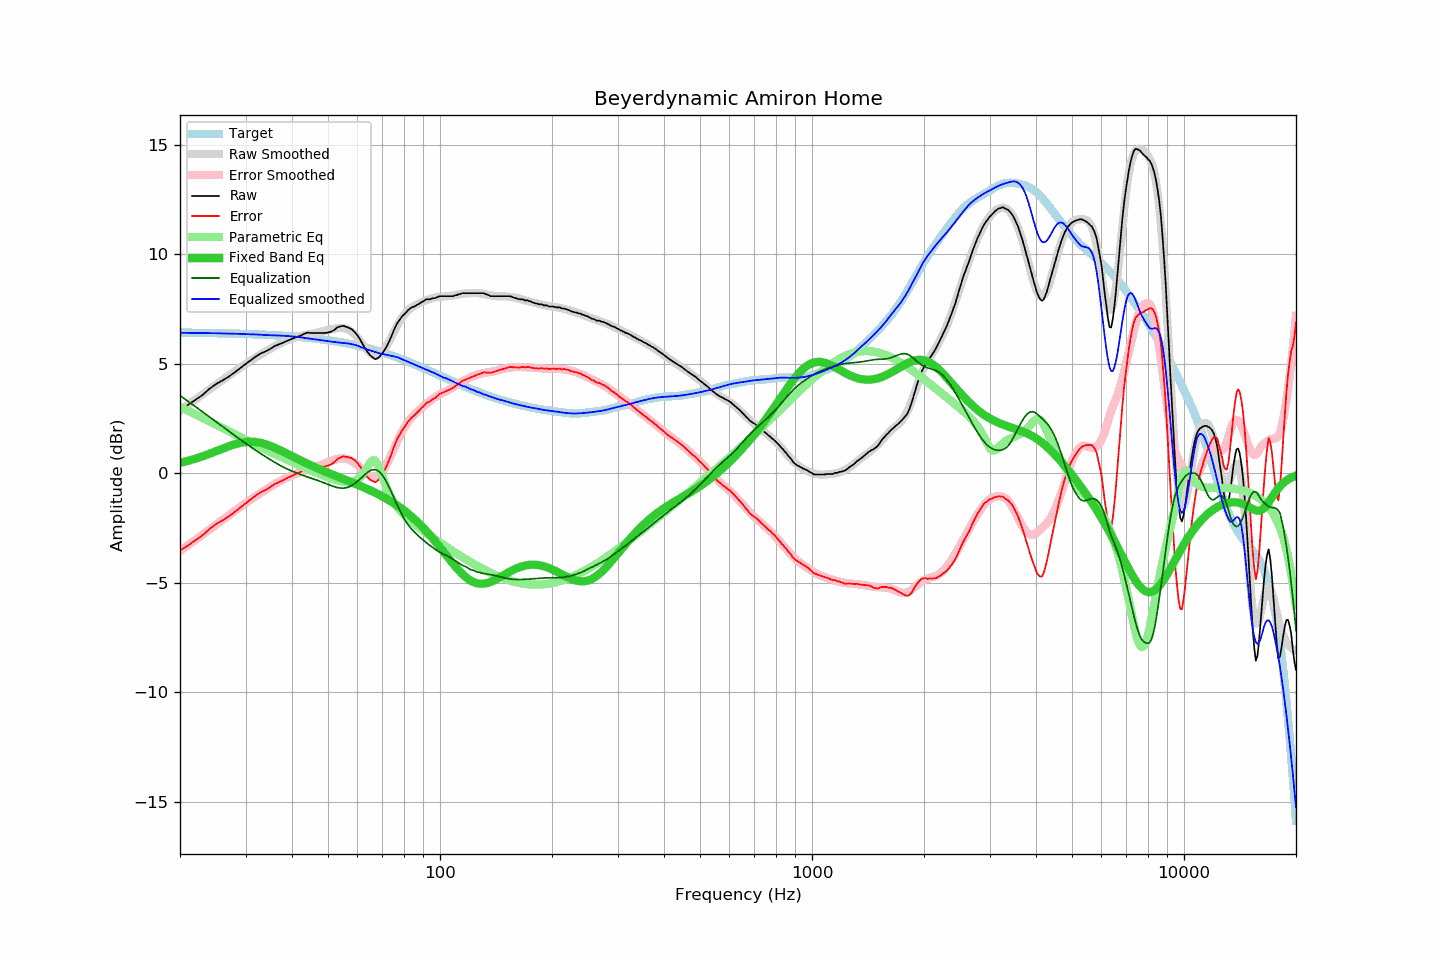

The table this chart was drawn from, first rows:
frequency, raw, error, smoothed, error_smoothed, equalization, parametric_eq, equalized_raw, equalized_smoothed, target
20, 2.90, -3.53, 2.86, -3.55, 3.55, 0.48, 6.45, 6.42, 6.42
21, 3.12, -3.30, 3.12, -3.29, 3.29, 0.57, 6.41, 6.41, 6.42
22, 3.36, -3.06, 3.37, -3.04, 3.04, 0.67, 6.40, 6.41, 6.41
23, 3.58, -2.83, 3.60, -2.80, 2.80, 0.77, 6.38, 6.41, 6.41
24, 3.86, -2.55, 3.83, -2.57, 2.57, 0.89, 6.43, 6.40, 6.40
25, 4.08, -2.32, 4.05, -2.35, 2.35, 1.01, 6.42, 6.39, 6.40
26, 4.24, -2.16, 4.25, -2.13, 2.13, 1.12, 6.37, 6.39, 6.39
27, 4.41, -1.98, 4.45, -1.93, 1.93, 1.23, 6.34, 6.38, 6.39
28, 4.60, -1.78, 4.64, -1.73, 1.73, 1.32, 6.33, 6.37, 6.38
29, 4.80, -1.58, 4.82, -1.55, 1.55, 1.39, 6.34, 6.37, 6.37
30, 4.99, -1.38, 4.99, -1.37, 1.37, 1.43, 6.36, 6.36, 6.36
31, 5.17, -1.19, 5.15, -1.20, 1.20, 1.44, 6.37, 6.35, 6.35
32, 5.34, -1.01, 5.30, -1.04, 1.04, 1.43, 6.38, 6.34, 6.35
33, 5.48, -0.86, 5.44, -0.89, 0.89, 1.39, 6.37, 6.33, 6.34
34, 5.57, -0.76, 5.56, -0.75, 0.75, 1.32, 6.32, 6.31, 6.33
35, 5.69, -0.63, 5.69, -0.62, 0.62, 1.25, 6.30, 6.30, 6.32
36, 5.82, -0.49, 5.81, -0.49, 0.49, 1.16, 6.31, 6.30, 6.30
37, 5.90, -0.40, 5.91, -0.38, 0.38, 1.07, 6.27, 6.29, 6.29
38, 5.98, -0.30, 6.01, -0.27, 0.27, 0.97, 6.25, 6.28, 6.28
39, 6.07, -0.20, 6.09, -0.18, 0.18, 0.87, 6.25, 6.27, 6.27
40, 6.14, -0.12, 6.16, -0.10, 0.10, 0.78, 6.23, 6.25, 6.25
41, 6.22, -0.02, 6.22, -0.02, 0.02, 0.69, 6.24, 6.24, 6.24
42, 6.27, 0.04, 6.26, 0.05, -0.05, 0.60, 6.22, 6.22, 6.22
43, 6.36, 0.15, 6.30, 0.11, -0.11, 0.52, 6.25, 6.19, 6.21
44, 6.43, 0.23, 6.33, 0.17, -0.17, 0.44, 6.26, 6.17, 6.19
45, 6.41, 0.23, 6.36, 0.22, -0.22, 0.36, 6.18, 6.14, 6.17
46, 6.41, 0.25, 6.40, 0.28, -0.28, 0.29, 6.13, 6.12, 6.16
47, 6.41, 0.27, 6.43, 0.33, -0.33, 0.22, 6.07, 6.10, 6.14
48, 6.41, 0.29, 6.47, 0.39, -0.39, 0.15, 6.01, 6.08, 6.12
49, 6.41, 0.31, 6.51, 0.45, -0.45, 0.09, 5.96, 6.06, 6.10
50, 6.43, 0.35, 6.54, 0.51, -0.51, 0.02, 5.92, 6.03, 6.08
51, 6.47, 0.41, 6.58, 0.57, -0.57, -0.04, 5.90, 6.01, 6.06
52, 6.55, 0.51, 6.61, 0.61, -0.61, -0.09, 5.93, 6.00, 6.03
53, 6.67, 0.66, 6.63, 0.65, -0.65, -0.15, 6.01, 5.98, 6.01
54, 6.71, 0.72, 6.64, 0.68, -0.68, -0.21, 6.03, 5.96, 5.99
55, 6.74, 0.77, 6.63, 0.68, -0.68, -0.26, 6.06, 5.95, 5.96
56, 6.69, 0.75, 6.60, 0.66, -0.66, -0.31, 6.02, 5.94, 5.94
57, 6.64, 0.72, 6.54, 0.62, -0.62, -0.37, 6.02, 5.92, 5.91
58, 6.57, 0.68, 6.45, 0.55, -0.55, -0.42, 6.01, 5.90, 5.89
59, 6.45, 0.59, 6.33, 0.47, -0.47, -0.47, 5.98, 5.87, 5.86
60, 6.30, 0.47, 6.19, 0.37, -0.37, -0.52, 5.93, 5.83, 5.83
61, 6.11, 0.30, 6.04, 0.26, -0.26, -0.57, 5.85, 5.78, 5.80
62, 5.89, 0.11, 5.88, 0.15, -0.15, -0.63, 5.74, 5.73, 5.77
63, 5.69, -0.06, 5.72, 0.04, -0.04, -0.68, 5.65, 5.68, 5.74
64, 5.52, -0.20, 5.59, -0.06, 0.06, -0.73, 5.57, 5.65, 5.71
65, 5.38, -0.31, 5.48, -0.13, 0.13, -0.78, 5.50, 5.61, 5.68
66, 5.29, -0.36, 5.41, -0.16, 0.16, -0.84, 5.45, 5.57, 5.65
67, 5.21, -0.41, 5.37, -0.16, 0.16, -0.89, 5.37, 5.53, 5.62
68, 5.26, -0.33, 5.38, -0.12, 0.12, -0.95, 5.38, 5.50, 5.59
69, 5.35, -0.21, 5.44, -0.04, 0.04, -1.00, 5.38, 5.47, 5.55
70, 5.49, -0.03, 5.54, 0.09, -0.09, -1.06, 5.40, 5.45, 5.52
71, 5.64, 0.15, 5.67, 0.25, -0.25, -1.12, 5.39, 5.43, 5.49
72, 5.82, 0.36, 5.84, 0.43, -0.43, -1.18, 5.38, 5.41, 5.45
73, 6.03, 0.61, 6.02, 0.64, -0.64, -1.24, 5.39, 5.39, 5.42
74, 6.25, 0.86, 6.22, 0.85, -0.85, -1.30, 5.39, 5.37, 5.38
75, 6.50, 1.15, 6.42, 1.07, -1.07, -1.36, 5.42, 5.34, 5.35
76, 6.72, 1.40, 6.61, 1.29, -1.29, -1.43, 5.42, 5.32, 5.31
77, 6.90, 1.62, 6.79, 1.51, -1.51, -1.49, 5.39, 5.29, 5.28
78, 7.02, 1.77, 6.96, 1.71, -1.71, -1.56, 5.31, 5.25, 5.24
79, 7.16, 1.95, 7.10, 1.89, -1.89, -1.63, 5.27, 5.21, 5.21
... 553 more rows
